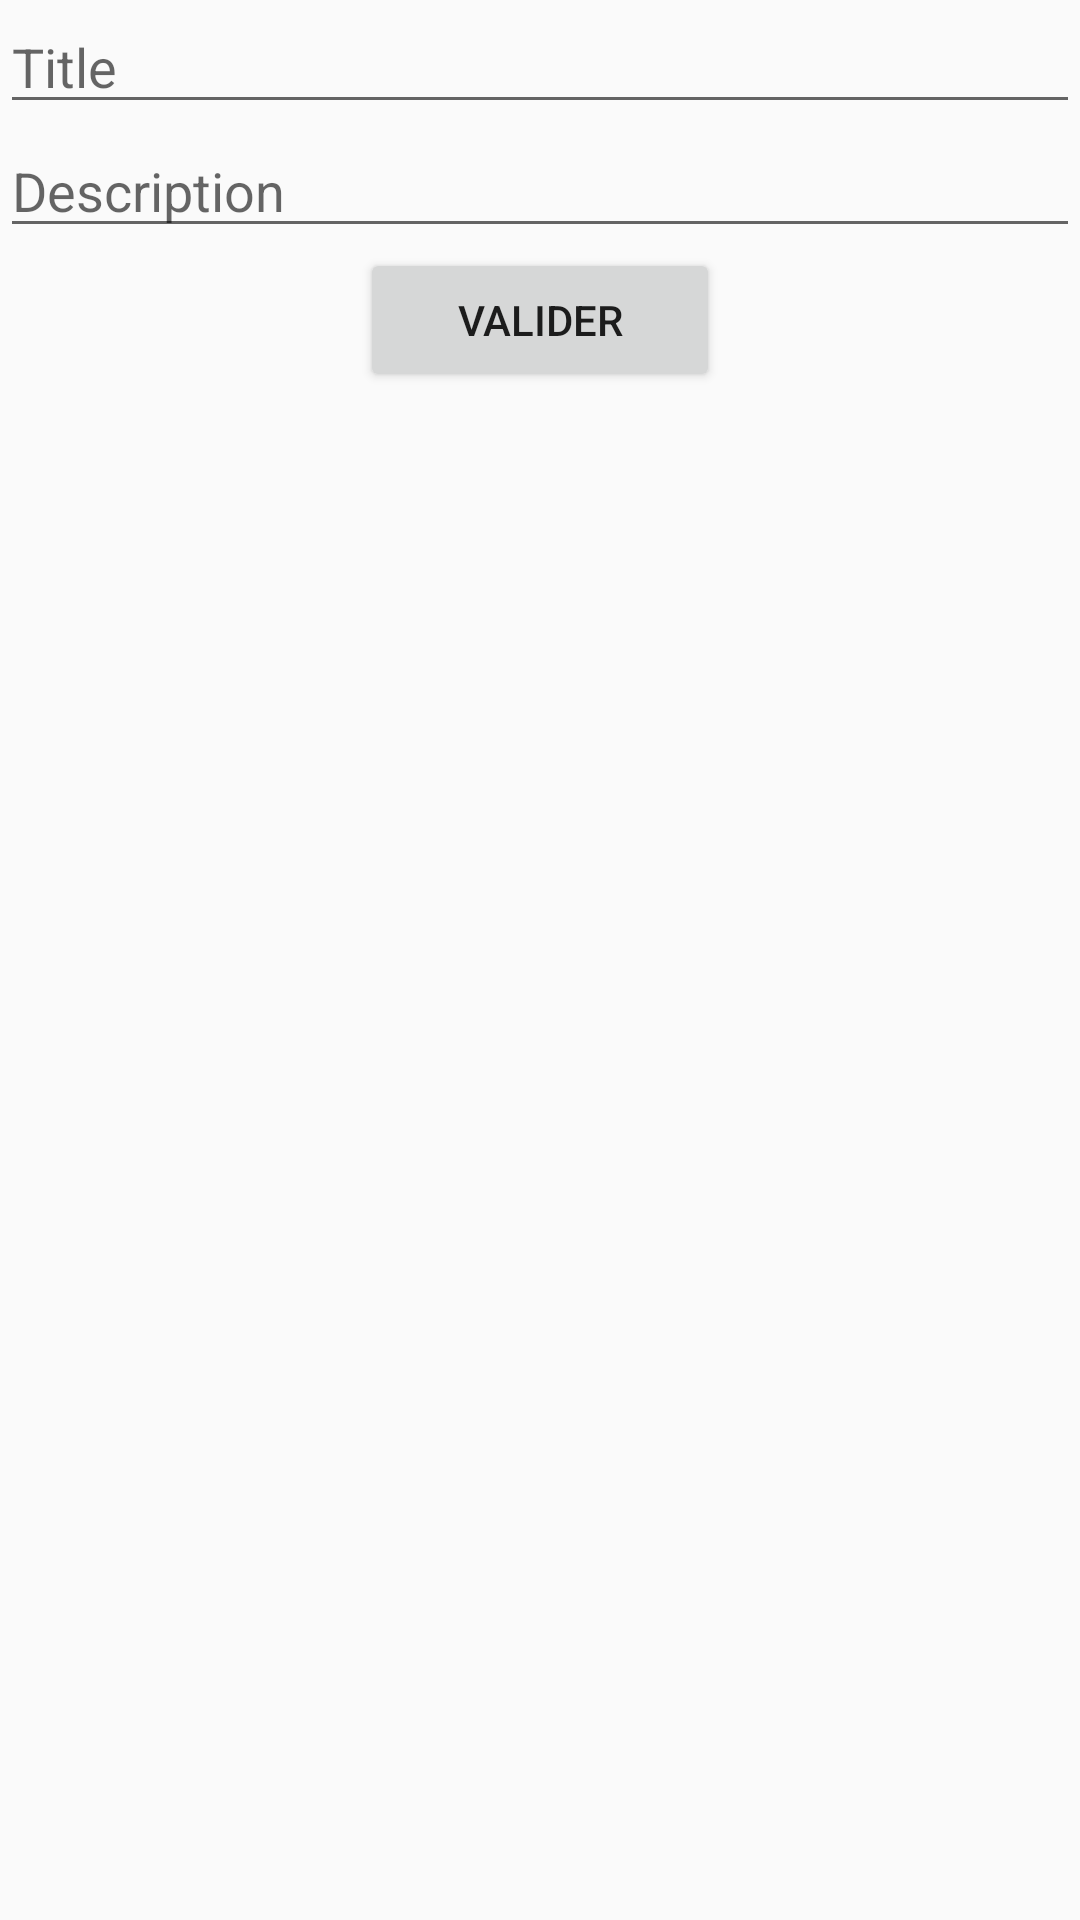

Here is an Android app screen rendered from its layout file. Give the layout XML and the strings, colors and styles it references.
<!-- AndroidManifest.xml: application theme AppTheme -->
<!-- res/layout/activity_tasks.xml -->
<?xml version="1.0" encoding="utf-8"?>
<LinearLayout xmlns:android="http://schemas.android.com/apk/res/android"
    android:orientation="vertical" android:layout_width="match_parent"
    android:layout_height="match_parent">

    <EditText
        android:id="@+id/title_task"
        android:layout_width="match_parent"
        android:layout_height="wrap_content"
        android:ems="10"
        android:inputType="textPersonName"
        android:hint="Title"/>

    <EditText
        android:id="@+id/description_task"
        android:layout_width="match_parent"
        android:layout_height="wrap_content"
        android:ems="10"
        android:inputType="textPersonName"
        android:hint="Description"/>

    <Button
        android:id="@+id/validate_button"
        android:layout_width="match_parent"
        android:layout_height="wrap_content"
        android:layout_marginLeft="120dp"
        android:layout_marginRight="120dp"
        android:text="Valider"
        />
</LinearLayout>
<!-- resources referenced by this layout -->
<resources>
  <style name="AppTheme" parent="Theme.AppCompat.Light.DarkActionBar">
          
          <item name="colorPrimary">@color/colorPerso</item>
          <item name="colorPrimaryDark">@color/colorPerso2</item>
          <item name="colorAccent">@color/colorPerso</item>
      </style>
  <color name="colorPerso">#0D1E2F</color>
  <color name="colorPerso2">#042C5C</color>
</resources>
